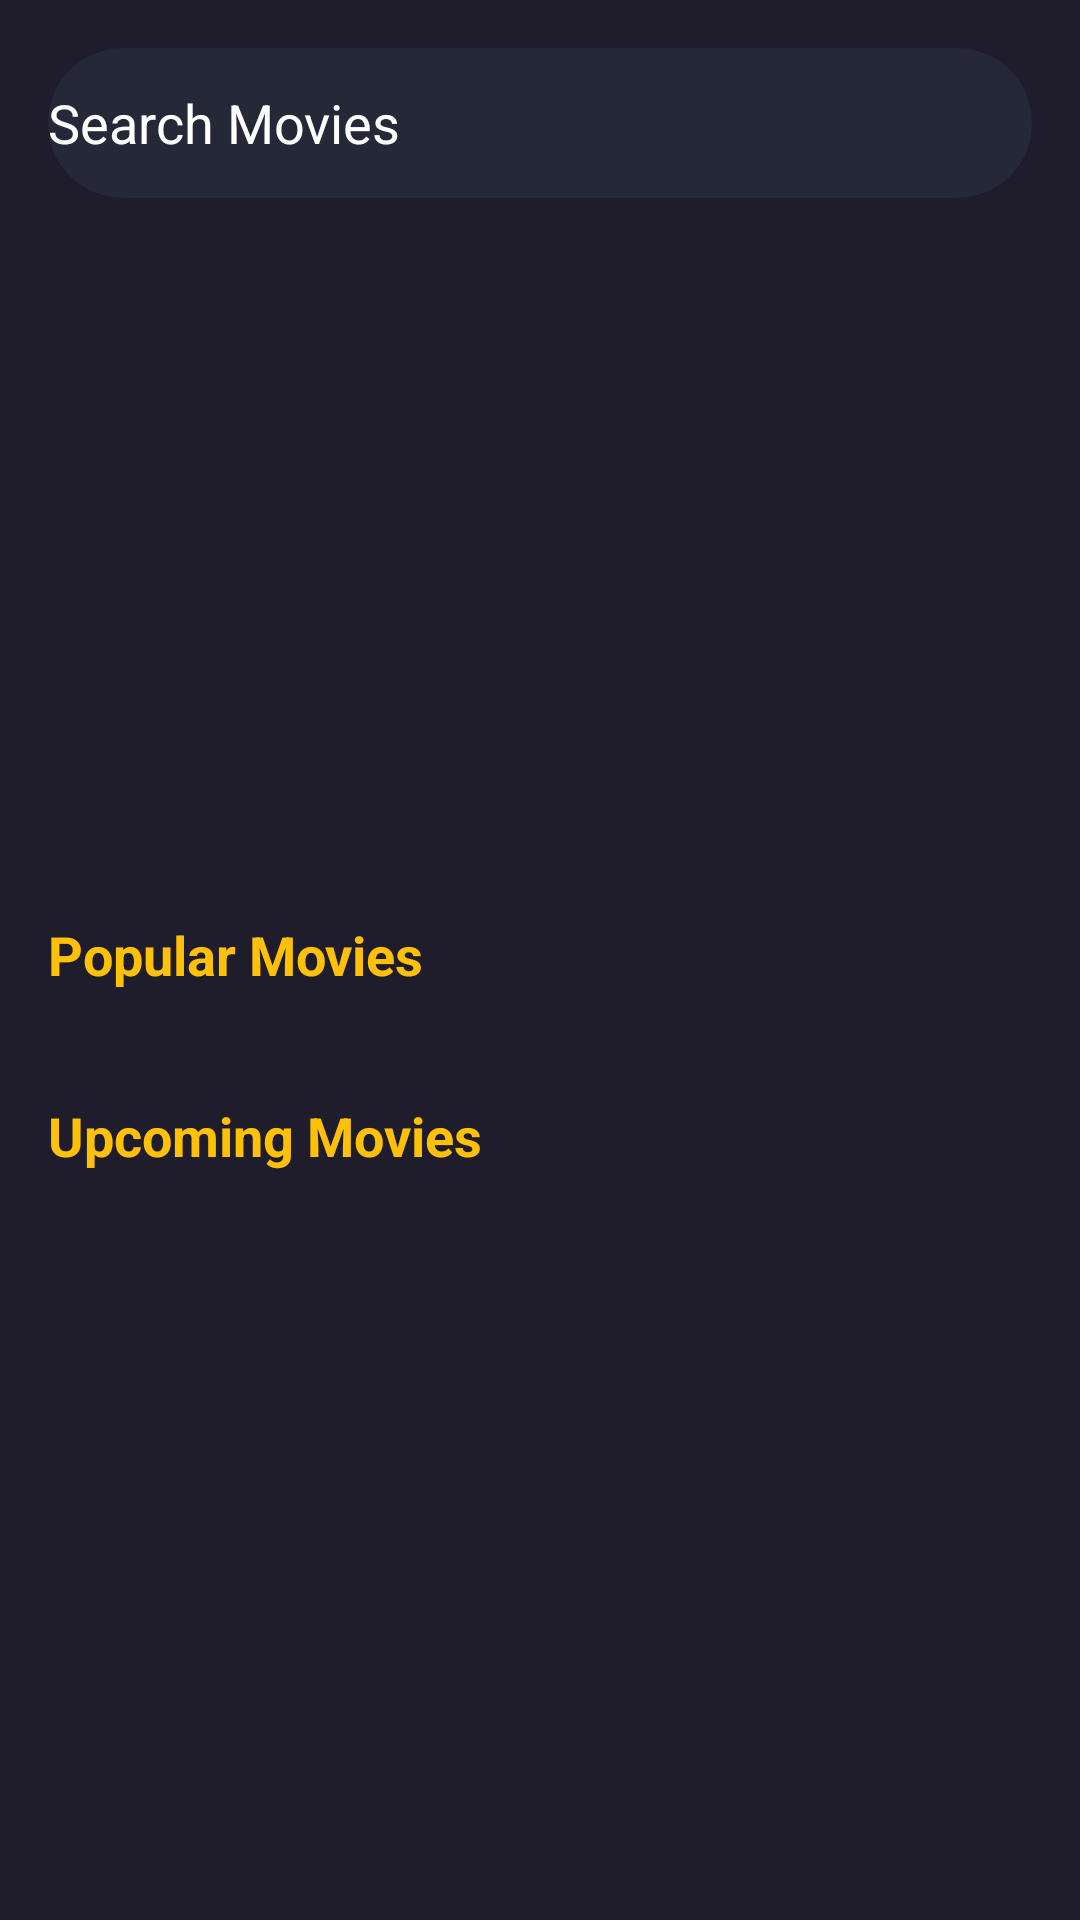

Write the Android layout XML for this screen, with the resource values it uses.
<!-- AndroidManifest.xml: application theme Theme.Vizzio -->
<!-- res/layout/activity_main.xml -->
<?xml version="1.0" encoding="utf-8"?>
<androidx.constraintlayout.widget.ConstraintLayout xmlns:android="http://schemas.android.com/apk/res/android"
    xmlns:app="http://schemas.android.com/apk/res-auto"
    xmlns:tools="http://schemas.android.com/tools"
    android:id="@+id/main"
    android:layout_width="match_parent"
    android:layout_height="match_parent"
    android:background="@color/main_color"
    tools:context=".View.MainActivity">

    <ScrollView
        android:layout_width="match_parent"
        android:layout_height="match_parent"
        app:layout_constraintBottom_toBottomOf="parent"
        app:layout_constraintEnd_toEndOf="parent"
        app:layout_constraintHorizontal_bias="0.0"
        app:layout_constraintStart_toStartOf="parent"
        app:layout_constraintTop_toTopOf="parent"
        app:layout_constraintVertical_bias="0.0">

        <LinearLayout
            android:id="@+id/firstlinear"
            android:layout_width="match_parent"
            android:layout_height="wrap_content"
            android:orientation="vertical">

            
            <EditText
                android:id="@+id/edit1"
                android:layout_width="match_parent"
                android:layout_height="50dp"
                android:layout_margin="16dp"
                android:background="@drawable/editoral_bg"
                android:drawableStart="@drawable/search"
                android:drawableEnd="@drawable/microphone"
                android:drawablePadding="8dp"
                android:ems="10"
                android:hint="Search Movies"
                android:inputType="text"
                android:textColorHint="@color/white" />

            
            <androidx.constraintlayout.widget.ConstraintLayout
                android:layout_width="match_parent"
                android:layout_height="200dp">
                <androidx.viewpager2.widget.ViewPager2
                    android:layout_width="match_parent"
                    android:layout_height="match_parent"
                    android:paddingStart="60dp"
                    android:paddingEnd="60dp"
                    app:layout_constraintStart_toStartOf="parent"
                    app:layout_constraintTop_toTopOf="parent" />
            </androidx.constraintlayout.widget.ConstraintLayout>

            
            <TextView
                android:id="@+id/text2"
                android:layout_width="wrap_content"
                android:layout_height="wrap_content"
                android:layout_marginStart="16dp"
                android:layout_marginTop="24dp"
                android:layout_marginBottom="12dp"
                android:text="Popular Movies"
                android:textColor="@color/yellow"
                android:textSize="18sp"
                android:textStyle="bold" />

            <androidx.recyclerview.widget.RecyclerView
                android:id="@+id/view1"
                android:layout_width="match_parent"
                android:layout_height="wrap_content"
                app:layout_constraintBottom_toBottomOf="parent"
                tools:listitem="@layout/movieslayout"/>

            <ProgressBar
                android:id="@+id/progressBar1"
                style="?android:attr/progressBarStyle"
                android:layout_width="wrap_content"
                android:layout_height="wrap_content"
                android:visibility="gone"
                android:layout_centerInParent="true" />

            
            <TextView
                android:id="@+id/text1"
                android:layout_width="wrap_content"
                android:layout_height="wrap_content"
                android:layout_marginStart="16dp"
                android:layout_marginTop="24dp"
                android:layout_marginBottom="12dp"
                android:text="Upcoming Movies"
                android:textColor="@color/yellow"
                android:textSize="18sp"
                android:textStyle="bold" />

            <androidx.recyclerview.widget.RecyclerView
                android:id="@+id/view3"
                android:layout_width="match_parent"
                android:layout_height="wrap_content"
                android:clipToPadding="false"
                android:paddingStart="12dp"
                android:paddingEnd="12dp" />

            <ProgressBar
                android:id="@+id/progressBar3"
                style="?android:attr/progressBarStyle"
                android:layout_width="43dp"
                android:layout_height="46dp"
                android:visibility="gone"
                android:layout_centerInParent="true" />
        </LinearLayout>

    </ScrollView>

</androidx.constraintlayout.widget.ConstraintLayout>
<!-- res/layout/movieslayout.xml (included above) -->
<?xml version="1.0" encoding="utf-8"?>
<androidx.constraintlayout.widget.ConstraintLayout
    xmlns:android="http://schemas.android.com/apk/res/android"
    xmlns:app="http://schemas.android.com/apk/res-auto"
    android:layout_width="wrap_content"
    android:layout_height="wrap_content">

    <ImageView
        android:id="@+id/movieImage"
        android:layout_width="200dp"
        android:layout_height="200dp"
        app:layout_constraintStart_toStartOf="parent"
        app:layout_constraintTop_toTopOf="parent"
        app:layout_constraintEnd_toEndOf="parent"
        android:scaleType="fitCenter"
        android:src="@color/dark_blue" />

    <TextView
        android:id="@+id/movieName"
        android:layout_width="0dp"
        android:layout_height="wrap_content"
        app:layout_constraintStart_toStartOf="parent"
        app:layout_constraintEnd_toEndOf="parent"
        app:layout_constraintTop_toBottomOf="@id/movieImage"
        android:textSize="24sp"
        android:text="Movie Name"
        android:textAlignment="center"
        android:textColor="@color/yellow"
        android:textStyle="bold"
        android:layout_marginTop="5dp"
        android:maxLines="2"
        android:ellipsize="end" />
</androidx.constraintlayout.widget.ConstraintLayout>
<!-- resources referenced by this layout -->
<resources>
  <color name="dark_blue">#252836</color>
  <color name="main_color">#1F1D2B</color>
  <color name="white">#FFFFFFFF</color>
  <color name="yellow">#FFC107</color>
  <!-- drawable editoral_bg (drawable) -->
  <?xml version="1.0" encoding="utf-8"?>
  <selector xmlns:android="http://schemas.android.com/apk/res/android">
  <item>
      <shape>
          <solid android:color="@color/dark_blue"/>
          <corners android:radius="50dp"/>
      </shape>
  </item>
  </selector>
  <style name="Theme.Vizzio" parent="Base.Theme.Vizzio" />
  <style name="Base.Theme.Vizzio" parent="Theme.Material3.DayNight.NoActionBar">
          
           <item name="colorPrimary">@color/yellow</item>
          <item name="colorPrimaryVariant">@color/yellow</item>
          <item name="android:statusBarColor">@color/yellow</item>
      </style>
</resources>
